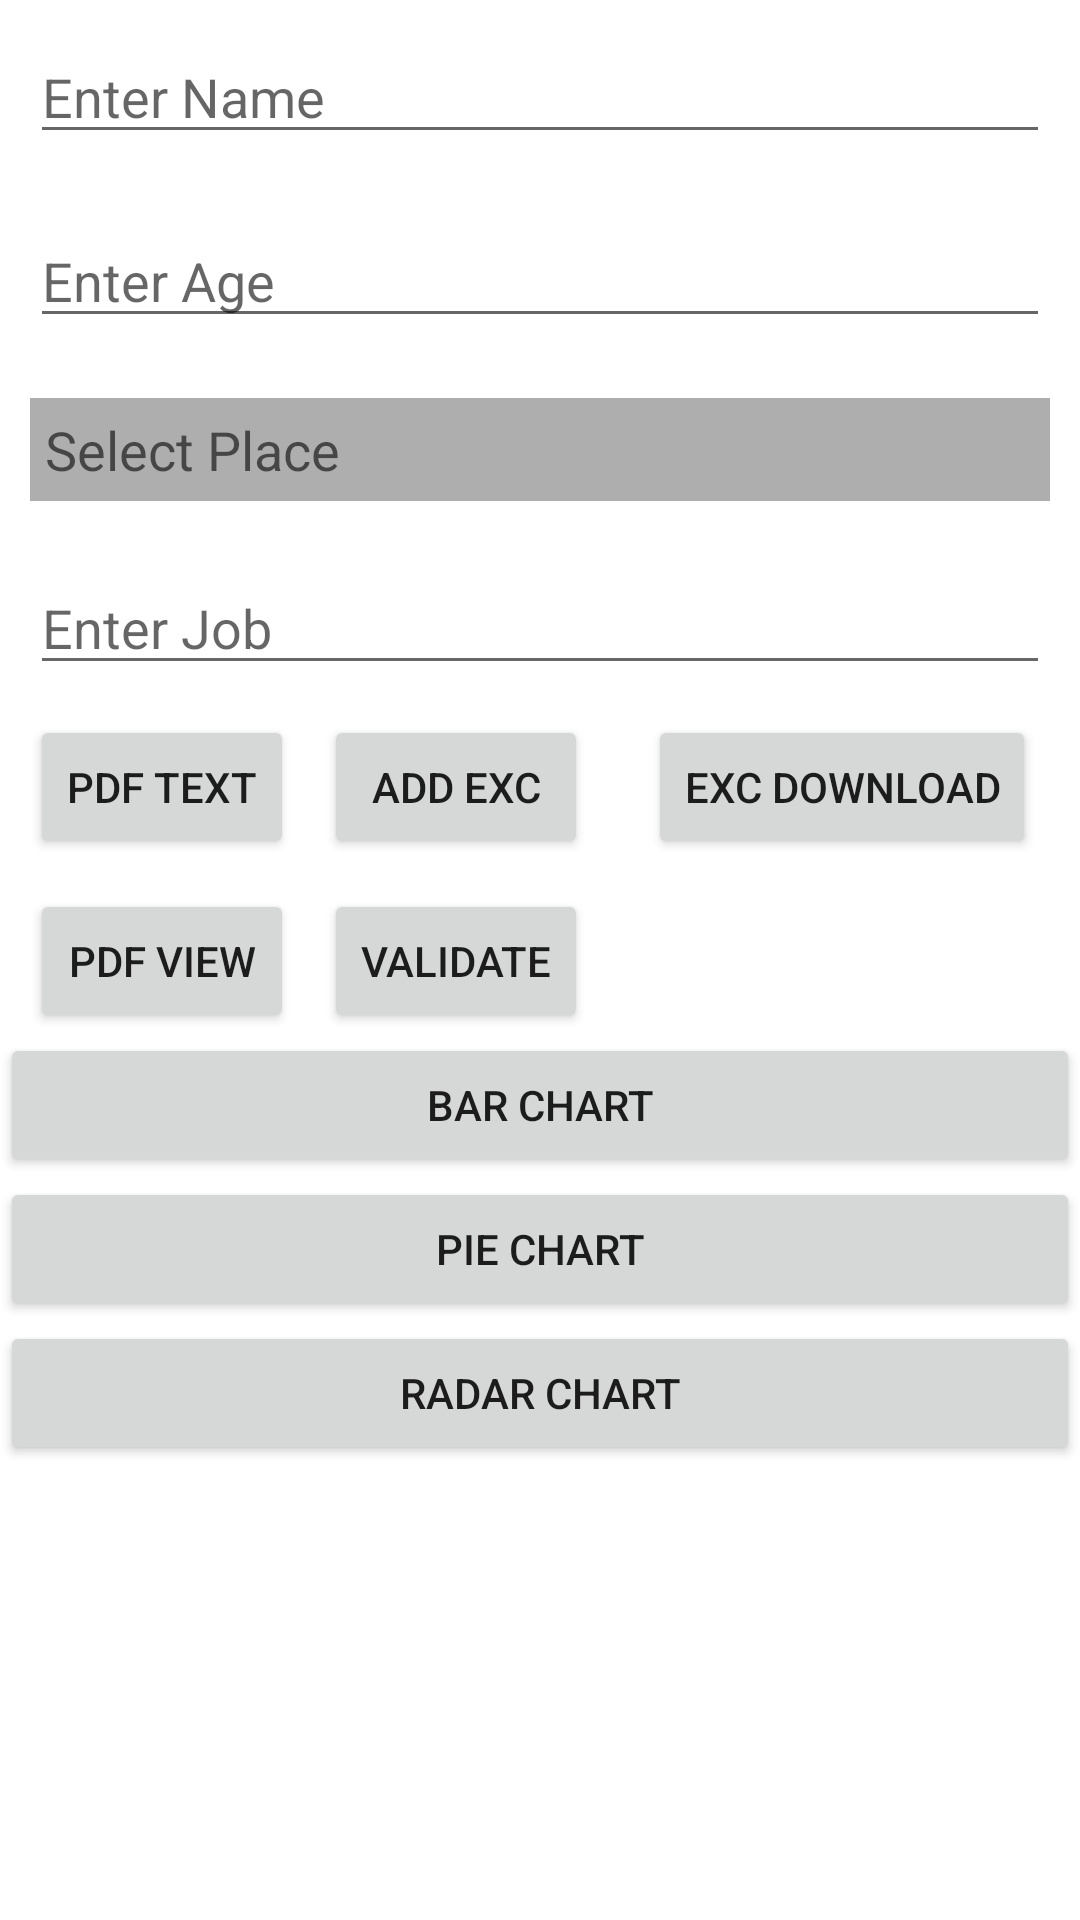

This screen was rendered from an Android layout file. Write that file and the resources it references.
<!-- AndroidManifest.xml: application theme Theme.TestApp -->
<!-- res/layout/activity_main.xml -->
<?xml version="1.0" encoding="utf-8"?>
<LinearLayout xmlns:android="http://schemas.android.com/apk/res/android"
    xmlns:app="http://schemas.android.com/apk/res-auto"
    xmlns:tools="http://schemas.android.com/tools"
    android:layout_width="match_parent"
    android:layout_height="match_parent"
    android:orientation="vertical"
    tools:context=".MainActivity">

    <EditText
        android:id="@+id/edtName"
        android:layout_margin="10dp"
        android:hint="Enter Name"
        android:layout_width="match_parent"
        android:layout_height="wrap_content"/>

    <EditText
        android:id="@+id/edtAge"
        android:layout_margin="10dp"
        android:hint="Enter Age"
        android:layout_width="match_parent"
        android:layout_height="wrap_content"/>

    <TextView
        android:id="@+id/placeSpinner"
        android:layout_margin="10dp"
        android:hint="Select Place"
        android:textSize="18sp"
        android:textColor="@color/black"
        android:padding="5dp"
        android:background="@color/grey"
        android:layout_width="match_parent"
        android:layout_height="wrap_content"
        app:drawableEndCompat="@drawable/ic_arrow_drop_down" />

    <EditText
        android:id="@+id/edtJob"
        android:layout_margin="10dp"
        android:hint="Enter Job"
        android:layout_width="match_parent"
        android:layout_height="wrap_content"/>

    <LinearLayout
        android:layout_width="match_parent"
        android:layout_height="wrap_content">

        <Button
            android:id="@+id/btnPdfDownload"
            android:text="Pdf text"
            android:layout_marginStart="10dp"
            android:layout_width="wrap_content"
            android:layout_height="wrap_content"/>

        <Button
            android:id="@+id/btnAddExcel"
            android:text="Add Exc"
            android:layout_marginStart="10dp"
            android:layout_width="wrap_content"
            android:layout_height="wrap_content"/>

        <Button
            android:id="@+id/btnExcelDownload"
            android:text="Exc Download"
            android:layout_marginStart="20dp"
            android:layout_width="wrap_content"
            android:layout_height="wrap_content"/>

    </LinearLayout>
    <LinearLayout
        android:layout_marginTop="10dp"
        android:layout_width="match_parent"
        android:layout_height="wrap_content">
        <Button
            android:id="@+id/next"
            android:text="Pdf View"
            android:layout_marginStart="10dp"
            android:layout_width="wrap_content"
            android:layout_height="wrap_content"/>

        <Button
            android:id="@+id/validate"
            android:text="Validate"
            android:layout_marginStart="10dp"
            android:layout_width="wrap_content"
            android:layout_height="wrap_content"/>
    </LinearLayout>

    <Button
        android:id="@+id/btnBarChart"
        android:layout_width="match_parent"
        android:layout_height="wrap_content"
        android:text="Bar Chart" />

    <Button
        android:id="@+id/btnPieChart"
        android:layout_width="match_parent"
        android:layout_height="wrap_content"
        android:text="Pie Chart" />

    <Button
        android:id="@+id/btnRadarChart"
        android:layout_width="match_parent"
        android:layout_height="wrap_content"
        android:text="Radar Chart" />

</LinearLayout>
<!-- resources referenced by this layout -->
<resources>
  <color name="black">#FF000000</color>
  <color name="grey">#AFAEAE</color>
  <style name="Theme.TestApp" parent="Theme.MaterialComponents.Light.DarkActionBar">
          
          <item name="colorPrimary">@color/purple_500</item>
          <item name="colorPrimaryVariant">@color/purple_700</item>
          <item name="colorOnPrimary">@color/white</item>
          
          <item name="colorSecondary">@color/teal_200</item>
          <item name="colorSecondaryVariant">@color/teal_700</item>
          <item name="colorOnSecondary">@color/black</item>
          
          <item name="android:statusBarColor" tools:targetApi="l">?attr/colorPrimaryVariant</item>
          
          <item name="android:forceDarkAllowed" tools:targetApi="q">false</item>
      </style>
  <color name="purple_500">#FF6200EE</color>
  <color name="purple_700">#FF3700B3</color>
  <color name="white">#FFFFFFFF</color>
  <color name="teal_200">#FF03DAC5</color>
  <color name="teal_700">#FF018786</color>
</resources>
